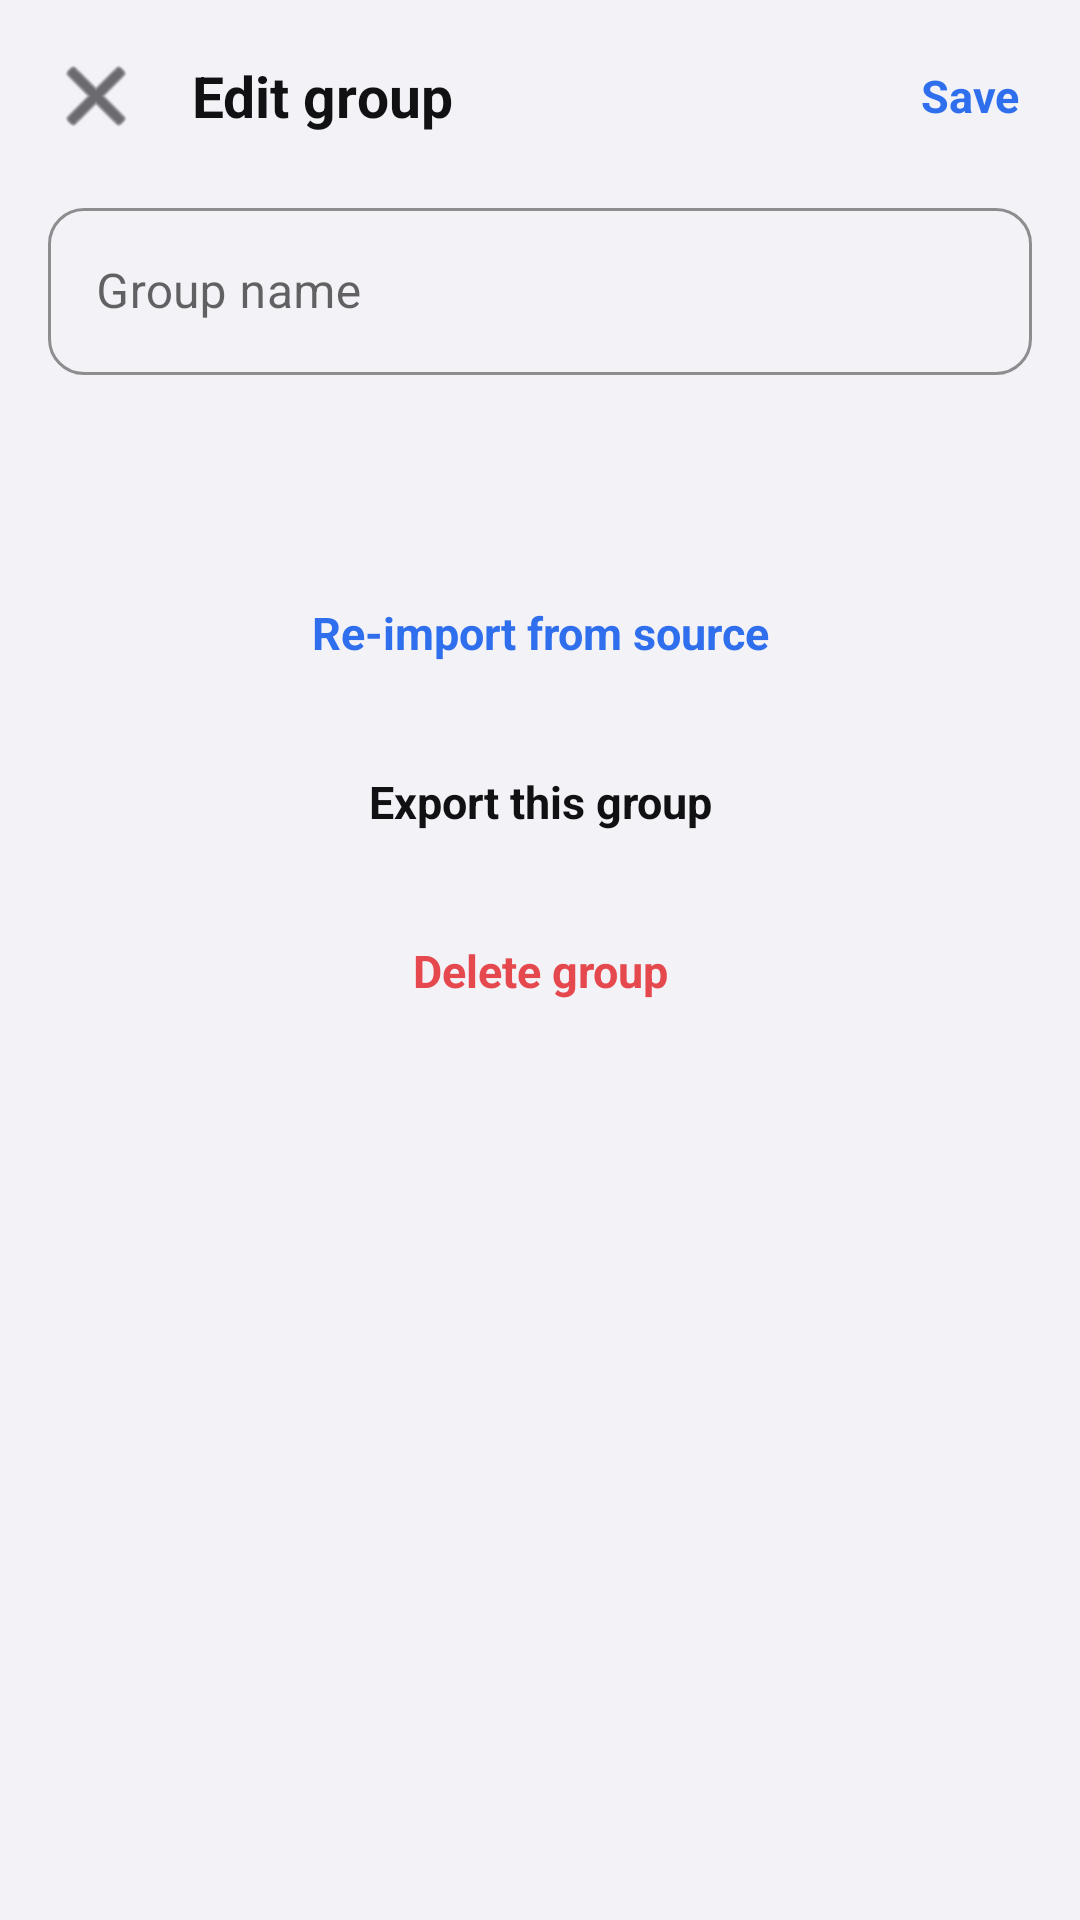

The Android layout XML behind this screen, and the referenced resources:
<!-- AndroidManifest.xml: application theme AppTheme -->
<!-- res/layout/activity_edit_group.xml -->
<?xml version="1.0" encoding="utf-8"?>
<LinearLayout xmlns:android="http://schemas.android.com/apk/res/android"
    android:layout_width="match_parent"
    android:layout_height="match_parent"
    android:background="@color/bg"
    android:fitsSystemWindows="true"
    android:orientation="vertical">

    <LinearLayout
        android:layout_width="match_parent"
        android:layout_height="64dp"
        android:gravity="center_vertical"
        android:orientation="horizontal"
        android:paddingStart="8dp"
        android:paddingEnd="16dp">

        <ImageButton
            android:id="@+id/btn_close"
            android:layout_width="48dp"
            android:layout_height="48dp"
            android:background="?android:attr/selectableItemBackgroundBorderless"
            android:contentDescription="@string/close"
            android:src="@android:drawable/ic_menu_close_clear_cancel"
            android:tint="@color/text_primary" />

        <TextView
            android:id="@+id/title"
            android:layout_width="0dp"
            android:layout_height="wrap_content"
            android:layout_marginStart="8dp"
            android:layout_weight="1"
            android:text="@string/edit_group_title"
            android:textColor="@color/text_primary"
            android:textSize="19sp"
            android:textStyle="bold" />

        <TextView
            android:id="@+id/btn_save"
            android:layout_width="wrap_content"
            android:layout_height="wrap_content"
            android:paddingStart="12dp"
            android:paddingTop="8dp"
            android:paddingEnd="4dp"
            android:paddingBottom="8dp"
            android:text="@string/save"
            android:textColor="@color/accent"
            android:textSize="15sp"
            android:textStyle="bold" />
    </LinearLayout>

    <ScrollView
        android:layout_width="match_parent"
        android:layout_height="0dp"
        android:layout_weight="1"
        android:fillViewport="true">

        <LinearLayout
            android:layout_width="match_parent"
            android:layout_height="wrap_content"
            android:orientation="vertical"
            android:paddingStart="16dp"
            android:paddingEnd="16dp"
            android:paddingBottom="32dp">

            <com.google.android.material.textfield.TextInputLayout
                style="@style/Widget.Input"
                android:layout_width="match_parent"
                android:layout_height="wrap_content"
                android:hint="@string/settings_label_name">

                <com.google.android.material.textfield.TextInputEditText
                    android:id="@+id/input_group_name"
                    android:layout_width="match_parent"
                    android:layout_height="wrap_content"
                    android:inputType="text"
                    android:maxLines="1" />
            </com.google.android.material.textfield.TextInputLayout>

            
            <TextView
                android:id="@+id/text_group_stats"
                android:layout_width="match_parent"
                android:layout_height="wrap_content"
                android:layout_marginTop="20dp"
                android:lineSpacingExtra="6dp"
                android:textColor="@color/text_secondary"
                android:textSize="13sp" />

            <TextView
                android:id="@+id/btn_sync"
                android:layout_width="match_parent"
                android:layout_height="wrap_content"
                android:layout_marginTop="24dp"
                android:background="?android:attr/selectableItemBackground"
                android:gravity="center"
                android:paddingTop="14dp"
                android:paddingBottom="14dp"
                android:text="@string/group_menu_sync"
                android:textColor="@color/accent"
                android:textSize="15sp"
                android:textStyle="bold" />

            <TextView
                android:id="@+id/btn_export"
                android:layout_width="match_parent"
                android:layout_height="wrap_content"
                android:layout_marginTop="8dp"
                android:background="?android:attr/selectableItemBackground"
                android:gravity="center"
                android:paddingTop="14dp"
                android:paddingBottom="14dp"
                android:text="@string/group_menu_export"
                android:textColor="@color/text_primary"
                android:textSize="15sp"
                android:textStyle="bold" />

            <TextView
                android:id="@+id/btn_delete"
                android:layout_width="match_parent"
                android:layout_height="wrap_content"
                android:layout_marginTop="8dp"
                android:background="?android:attr/selectableItemBackground"
                android:gravity="center"
                android:paddingTop="14dp"
                android:paddingBottom="14dp"
                android:text="@string/group_menu_delete"
                android:textColor="@color/danger"
                android:textSize="15sp"
                android:textStyle="bold" />
        </LinearLayout>
    </ScrollView>

</LinearLayout>
<!-- resources referenced by this layout -->
<resources>
  <color name="accent">#2F6FED</color>
  <color name="bg">#F2F2F7</color>
  <color name="danger">#E5484D</color>
  <color name="text_primary">#111114</color>
  <color name="text_secondary">#8A8A8F</color>
  <string name="close">Close</string>
  <string name="edit_group_title">Edit group</string>
  <string name="group_menu_delete">Delete group</string>
  <string name="group_menu_export">Export this group</string>
  <string name="group_menu_sync">Re-import from source</string>
  <string name="save">Save</string>
  <string name="settings_label_name">Group name</string>
  <style name="Widget.Input" parent="Widget.MaterialComponents.TextInputLayout.OutlinedBox">
          <item name="boxCornerRadiusTopStart">12dp</item>
          <item name="boxCornerRadiusTopEnd">12dp</item>
          <item name="boxCornerRadiusBottomStart">12dp</item>
          <item name="boxCornerRadiusBottomEnd">12dp</item>
          <item name="boxStrokeColor">@color/accent</item>
          <item name="hintTextColor">@color/accent</item>
      </style>
  <style name="AppTheme" parent="Theme.MaterialComponents.DayNight.NoActionBar">
          <item name="colorPrimary">@color/accent</item>
          <item name="colorPrimaryVariant">@color/accent</item>
          <item name="colorOnPrimary">@color/on_accent</item>
          <item name="colorSecondary">@color/accent</item>
          <item name="colorOnSecondary">@color/on_accent</item>
          <item name="android:windowBackground">@color/bg</item>
          <item name="android:statusBarColor">@color/bg</item>
          <item name="android:navigationBarColor">@color/nav_bg</item>
          <item name="android:windowLightStatusBar">@bool/light_system_bars</item>
          <item name="android:windowLightNavigationBar">@bool/light_system_bars</item>
          
          <item name="materialAlertDialogTheme">@style/AppDialog</item>
      </style>
  <color name="on_accent">#FFFFFF</color>
  <color name="nav_bg">#FFFFFF</color>
  <style name="AppDialog" parent="ThemeOverlay.MaterialComponents.MaterialAlertDialog">
          <item name="colorPrimary">@color/accent</item>
          <item name="shapeAppearanceOverlay">@style/AppDialogShape</item>
      </style>
  <style name="AppDialogShape" parent="">
          <item name="cornerFamily">rounded</item>
          <item name="cornerSize">20dp</item>
      </style>
</resources>
